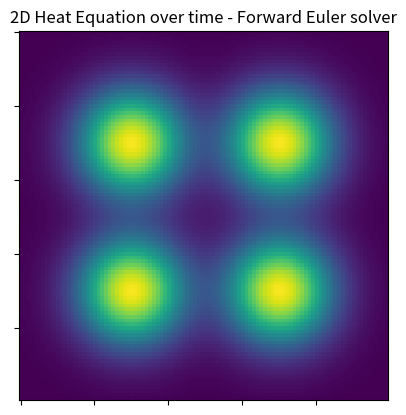

This chart was generated by the following Python code:
# -*- coding: utf-8 -*-

import numpy as np
from scipy import sparse
from scipy.sparse import linalg
import matplotlib.pyplot as plt
from matplotlib import animation

# implicite procedure - like leapfrog - is not suitable for a problem like this
# TODO: why?

def crank_nicolson(f, D, dt, steps):
    res = np.zeros((f.size, steps))
    res[:,0] = f
    # sparse.linalg.inv is more efficient with csc format
    I = sparse.identity(f.size, format='csc')
    A = (I + dt * D)
    B = linalg.inv(I - dt * D)
    for i in range(1, steps):
        res[:,i] = (B @ A) @ res[:,i-1]
    return res

def fwd_euler(f, D, dt, steps):
    res = np.zeros((f.size, steps))
    res[:,0] = f
    I = sparse.identity(f.size, format='csc')
    for i in range(1, steps):
        res[:,i] = (I + dt* D) @ res[:,i-1]
    return res


def test(s=1., N=100, steps=200):
    k = 1
    x = np.linspace(-6, 6, N)
    dx_sq = (x[1] - x[0])**2
    dt = dx_sq / (2. * k)   # cfl condition, nyquist wavelength
    L = sparse.diags([1., -2., 1.], [-1, 0, 1], shape=(N, N), format='csc') / dx_sq
    #  get_f0 = lambda s: np.exp(-x**2/(2*s**2)) / (s*np.sqrt(2*np.pi))
    #  f0 = get_f0(s)
    f0 = np.piecewise(x, [np.abs(x) < 1.], [1.])

    fig, ax = plt.subplots(2, 1, sharex=True)
    fig.suptitle('heat diffusion in 1D over time')
    ax[0].set(ylabel='x', title='crank-nicolson')
    ax[1].set(xlabel='time', ylabel='x', title='forward euler')
    im0 = ax[0].imshow(crank_nicolson(f0, L*k/2., dt, steps))
    im1 = ax[1].imshow(fwd_euler(f0, k*L, dt/2, steps))
    return im0, im1



#  Aim: animate heat equation in two dimensions (x, y) over time
#  ansatz taken from https://en.wikipedia.org/wiki/Discrete_Poisson_equation
#
#  with fwd euler: result diverges...
#  SOLUTION: time step was to large!
#   dt <= dx**2 / (2 * k)
#  floating point error made it go above slightly => EXPLODES!


def fwd_euler_gen_mat(f, D, dt, tmax):
    # input/output shape: (N**2,)
    I = sparse.identity(f.size, format='csc')
    A = I + dt * D
    t = 0
    while t <  tmax:
        f = A @ f
        t += dt
        yield f

def fwd_euler_gen_direct(f, dx, dt, tmax):
    # input/output shape: (N, N)
    # about 0.6 s slower than `fwd_euler_gen_mat` for N = 100
    t = 0
    while t < tmax:
        f = f + dt * (np.roll(f,1,0) + np.roll(f,-1,0) + np.roll(f,1,1) \
                + np.roll(f,-1,1) - 4*f) / dx**2
        t += dt
        yield f


#  N = 100
#  tmax = 100
def test_2d(N=100, tmax=100):
    step = 20 / N
    dt = step**2 / 4.
    x, y = np.mgrid[-10:10:step,-10:10:step]

    # LAPLACIAN
    # bounds are not correct, L2d needs to be a block matrix, not a band matrix
    # but for this problem it is of lower priority
    # variant with correct bounds see below
    L2d = sparse.diags([1, 1, -4, 1, 1], [-N, -1, 0, 1, N], shape=(N**2, N**2),
                       format='csc') / step**2

    # INITIAL CONDITIONS
    # circle, soft
    get_f0 = lambda s, x, y: np.exp(-(x**2+y**2)/(2*s**2)) / (s*np.sqrt(2*np.pi))
    # line
    #  get_f0 = lambda s, x, y: np.exp(-(x**2)/(2*s**2)) / (s*np.sqrt(2*np.pi))
    f0 = get_f0(2, x+4, y+4) + get_f0(2, x-4, y-4) + get_f0(2, x+4, y-4) \
        + get_f0(2, x-4, y+4)
    #  f0 = get_f0(2, x)
    #  f0 *= 1e24
    # circle, sharp
    #  f0 = np.piecewise(x, [np.abs(x**2+y**2)<1.], [1.])
    # rectangle, sharp
    #  f0 = np.zeros(x.shape)
    #  f0[45:55,45:55] = 1.

    fegm = fwd_euler_gen_mat(f0.reshape(N**2), L2d, dt, tmax)
    #  fegd = fwd_euler_gen_direct(f0, step, dt, tmax)

    # PLOTTING
    fig = plt.figure()
    ax = fig.add_subplot(111, xticklabels=[], yticklabels=[],
                         title='2D Heat Equation over time - Forward Euler solver')
    im = ax.imshow(f0, animated=True)

    def step(data):
        im.set_array(data.reshape(N, N))
        return im,

    anim = animation.FuncAnimation(fig, step, frames=fegm, interval=20,
                                   blit=True, repeat=False)
    return fig, anim

f, a = test_2d()



# LAPLACIAN WITH CORRECT BOUNDS
#
#  L = sparse.diags([1, -4, 1], [-1, 0, 1], shape=(N, N), format='csc')
#  I = sparse.identity(N, format='csc')
#  mat_grid = np.array([[None]*N]*N)
#  for i in range(1, N-1):
#      mat_grid[i, i] = L
#      mat_grid[i, i+1] = I
#      mat_grid[i, i-1] = I
#  mat_grid[0, 0] = L
#  mat_grid[0, 1] = I
#  mat_grid[N-1, N-1] = L
#  mat_grid[N-1, N-2] = I
#
#  L2d = sparse.bmat(mat_grid, format='csc') / step**2
